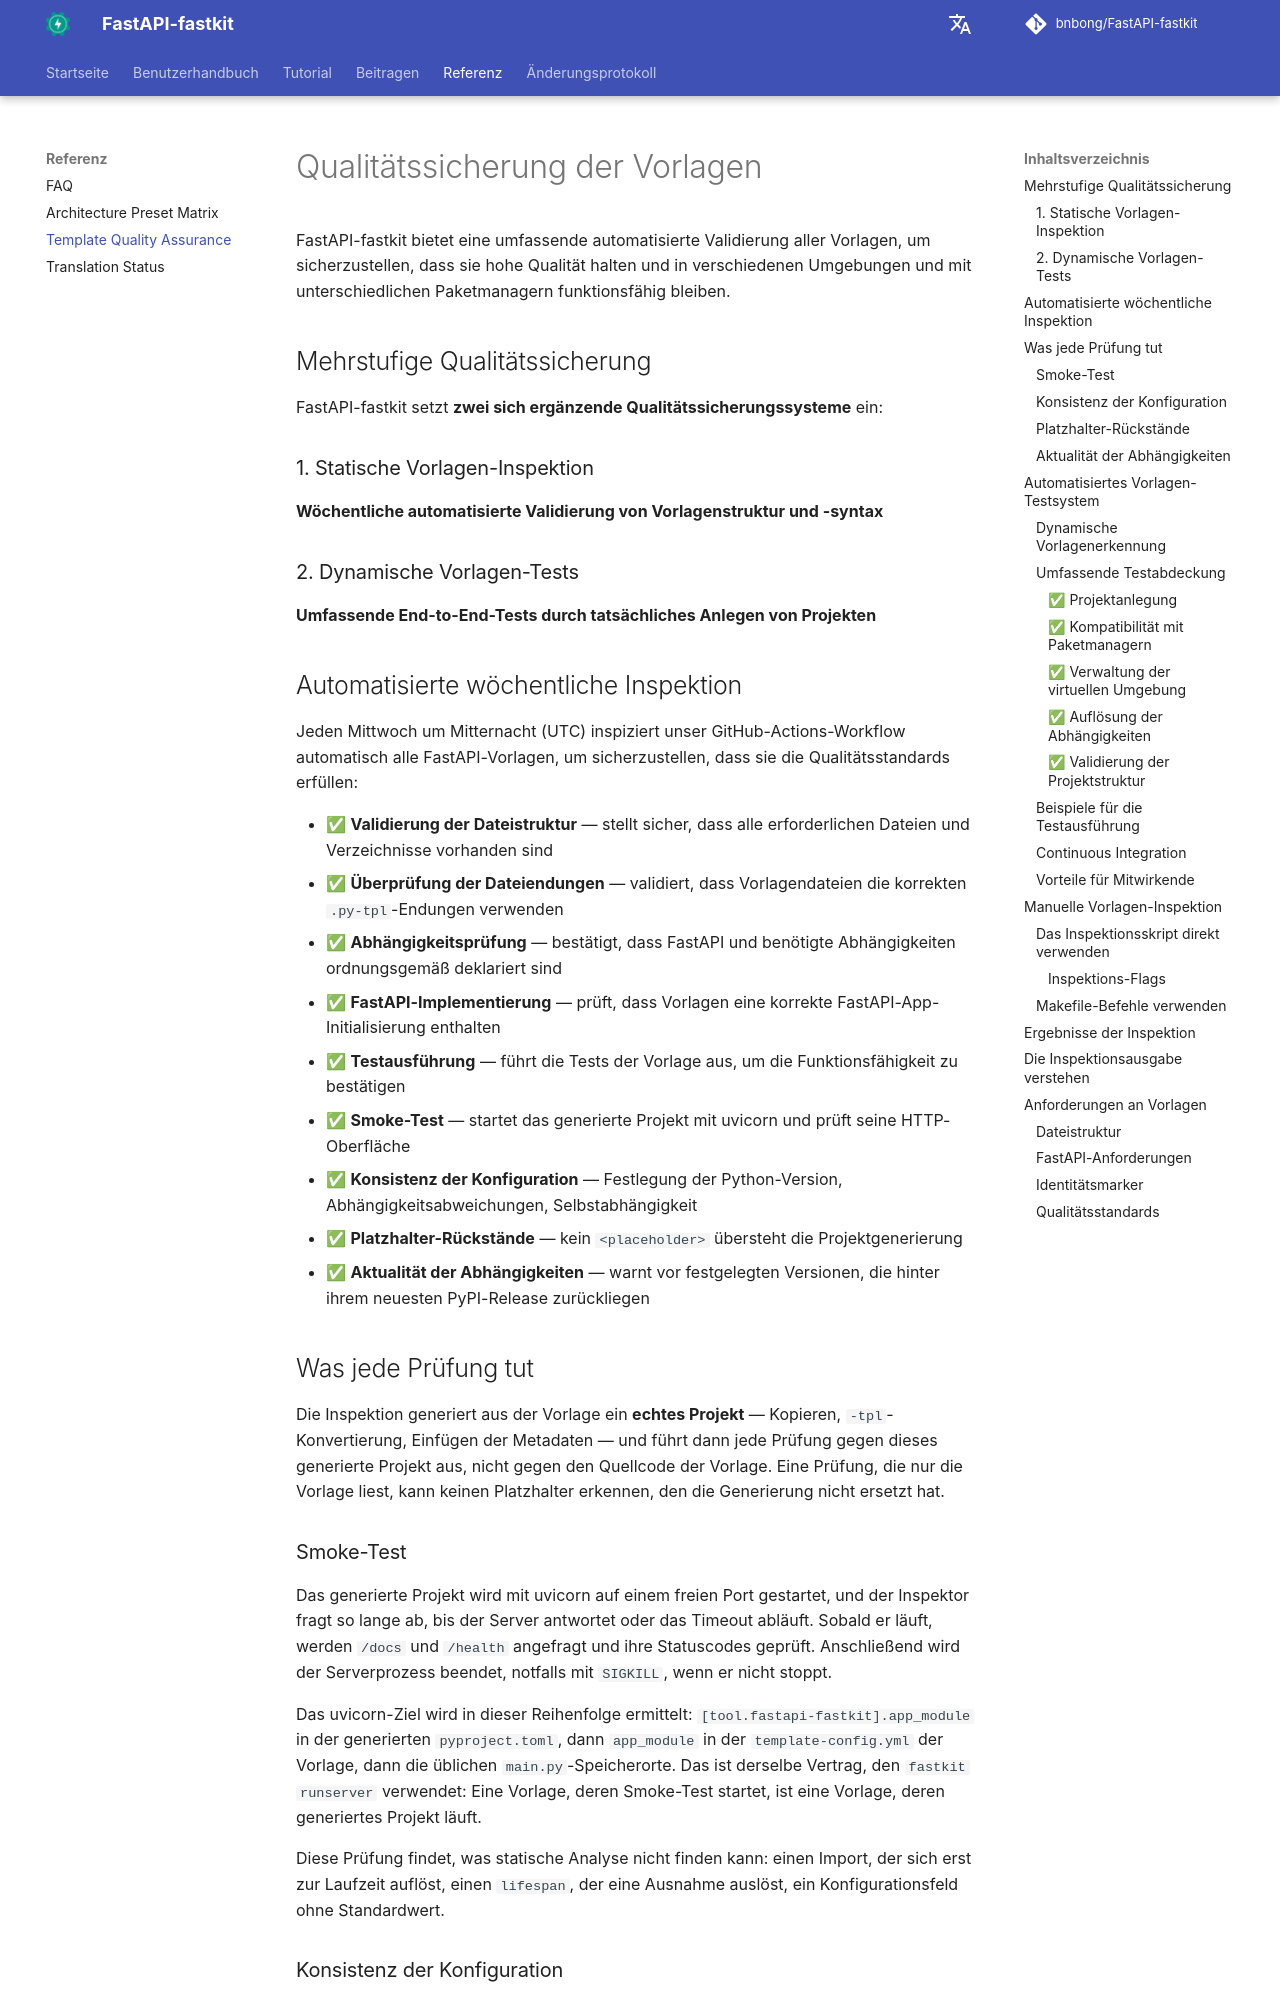

repository: bnbong/FastAPI-fastkit · page: de/reference/template-quality-assurance/index.html · generator: mkdocs

# Qualitätssicherung der Vorlagen

FastAPI-fastkit bietet eine umfassende automatisierte Validierung aller Vorlagen, um sicherzustellen, dass sie hohe Qualität halten und in verschiedenen Umgebungen und mit unterschiedlichen Paketmanagern funktionsfähig bleiben.

## Mehrstufige Qualitätssicherung

FastAPI-fastkit setzt **zwei sich ergänzende Qualitätssicherungssysteme** ein:

### 1. Statische Vorlagen-Inspektion
**Wöchentliche automatisierte Validierung von Vorlagenstruktur und -syntax**

### 2. Dynamische Vorlagen-Tests
**Umfassende End-to-End-Tests durch tatsächliches Anlegen von Projekten**

## Automatisierte wöchentliche Inspektion

Jeden Mittwoch um Mitternacht (UTC) inspiziert unser GitHub-Actions-Workflow automatisch alle FastAPI-Vorlagen, um sicherzustellen, dass sie die Qualitätsstandards erfüllen:

- ✅ **Validierung der Dateistruktur** — stellt sicher, dass alle erforderlichen Dateien und Verzeichnisse vorhanden sind
- ✅ **Überprüfung der Dateiendungen** — validiert, dass Vorlagendateien die korrekten `.py-tpl`-Endungen verwenden
- ✅ **Abhängigkeitsprüfung** — bestätigt, dass FastAPI und benötigte Abhängigkeiten ordnungsgemäß deklariert sind
- ✅ **FastAPI-Implementierung** — prüft, dass Vorlagen eine korrekte FastAPI-App-Initialisierung enthalten
- ✅ **Testausführung** — führt die Tests der Vorlage aus, um die Funktionsfähigkeit zu bestätigen
- ✅ **Smoke-Test** — startet das generierte Projekt mit uvicorn und prüft seine HTTP-Oberfläche
- ✅ **Konsistenz der Konfiguration** — Festlegung der Python-Version, Abhängigkeitsabweichungen, Selbstabhängigkeit
- ✅ **Platzhalter-Rückstände** — kein `<placeholder>` übersteht die Projektgenerierung
- ✅ **Aktualität der Abhängigkeiten** — warnt vor festgelegten Versionen, die hinter ihrem neuesten PyPI-Release zurückliegen

## Was jede Prüfung tut

Die Inspektion generiert aus der Vorlage ein **echtes Projekt** — Kopieren, `-tpl`-Konvertierung, Einfügen der Metadaten — und führt dann jede Prüfung gegen dieses generierte Projekt aus, nicht gegen den Quellcode der Vorlage. Eine Prüfung, die nur die Vorlage liest, kann keinen Platzhalter erkennen, den die Generierung nicht ersetzt hat.
